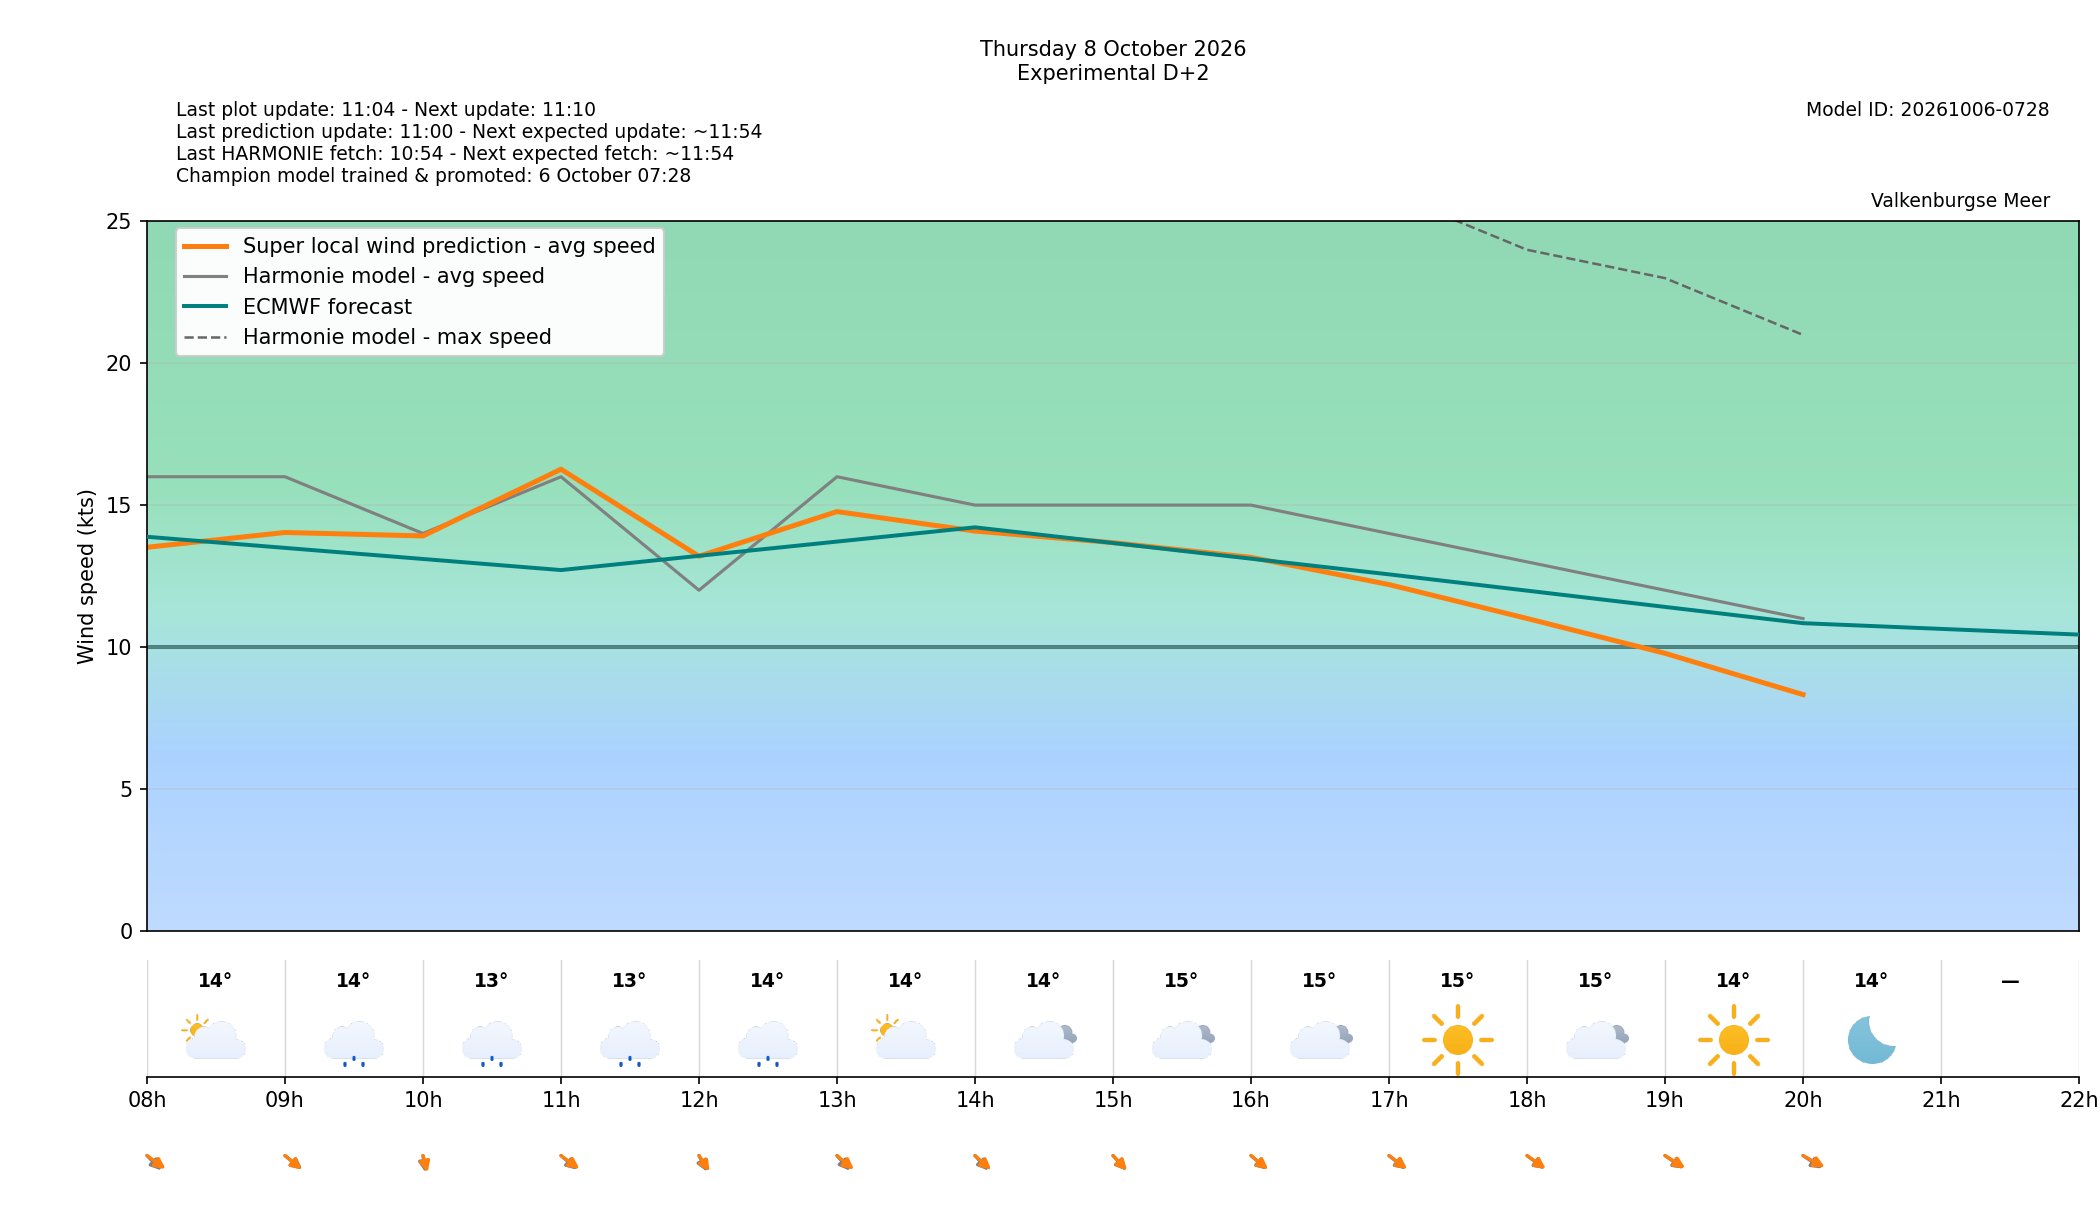

The table this chart was drawn from, first rows:
target_time_utc, target_time_local, forecast_wind_speed, forecast_wind_min, forecast_wind_max, lstm_pred_wind_speed, forecast_wind_dir_deg, lstm_pred_wind_dir_deg, forecast_temperature_c, weather_code, weather_source, is_daylight, hour_utc, hour_local, delta_speed_lstm_minus_forecast, delta_dir_lstm_minus_forecast, issue_time_utc, forecast_available, harmonie_run_ts, harmonie_fetched_ts, speed_model_id, direction_model_id, calibration_policy
2026-10-08 06:00:00+00:00, 2026-10-08 08:00:00+02:00, 16.0, 16.0, 30.0, 13.51, 331.0, 322, 13.7, 2, windsurfice, True, 06, 08, -2.487, -8.989, 2026-10-06T09:00:00+00:00, True, 1791276845073, 1791276845073, 20261006050000_3bbcbf40_speed, 20261003080000_af4b4f24_direction, none
2026-10-08 07:00:00+00:00, 2026-10-08 09:00:00+02:00, 16.0, 16.0, 29.0, 14.04, 325.0, 326.2, 13.6, 51, windsurfice, True, 07, 09, -1.965, 1.235, 2026-10-06T09:00:00+00:00, True, 1791276845073, 1791276845073, 20261006050000_3bbcbf40_speed, 20261003080000_af4b4f24_direction, none
2026-10-08 08:00:00+00:00, 2026-10-08 10:00:00+02:00, 14.0, 14.0, 32.0, 13.91, 355.0, 351.2, 13.0, 53, windsurfice, True, 08, 10, -0.08661, -3.794, 2026-10-06T09:00:00+00:00, True, 1791276845073, 1791276845073, 20261006050000_3bbcbf40_speed, 20261003080000_af4b4f24_direction, none
2026-10-08 09:00:00+00:00, 2026-10-08 11:00:00+02:00, 16.0, 16.0, 35.0, 16.27, 327.0, 322.3, 13.2, 51, windsurfice, True, 09, 11, 0.2659, -4.706, 2026-10-06T09:00:00+00:00, True, 1791276845073, 1791276845073, 20261006050000_3bbcbf40_speed, 20261003080000_af4b4f24_direction, none
2026-10-08 10:00:00+00:00, 2026-10-08 12:00:00+02:00, 12.0, 12.0, 35.0, 13.2, 344.0, 339.5, 13.5, 51, windsurfice, True, 10, 12, 1.197, -4.497, 2026-10-06T09:00:00+00:00, True, 1791276845073, 1791276845073, 20261006050000_3bbcbf40_speed, 20261003080000_af4b4f24_direction, none
2026-10-08 11:00:00+00:00, 2026-10-08 13:00:00+02:00, 16.0, 16.0, 28.0, 14.77, 334.0, 326, 14.1, 2, windsurfice, True, 11, 13, -1.228, -8.039, 2026-10-06T09:00:00+00:00, True, 1791276845073, 1791276845073, 20261006050000_3bbcbf40_speed, 20261003080000_af4b4f24_direction, none
2026-10-08 12:00:00+00:00, 2026-10-08 14:00:00+02:00, 15.0, 15.0, 28.0, 14.09, 333.0, 327.6, 14.3, 3, windsurfice, True, 12, 14, -0.9147, -5.383, 2026-10-06T09:00:00+00:00, True, 1791276845073, 1791276845073, 20261006050000_3bbcbf40_speed, 20261003080000_af4b4f24_direction, none
2026-10-08 13:00:00+00:00, 2026-10-08 15:00:00+02:00, 15.0, 15.0, 27.0, 13.68, 333.0, 332.2, 14.5, 3, windsurfice, True, 13, 15, -1.323, -0.8296, 2026-10-06T09:00:00+00:00, True, 1791276845073, 1791276845073, 20261006050000_3bbcbf40_speed, 20261003080000_af4b4f24_direction, none
2026-10-08 14:00:00+00:00, 2026-10-08 16:00:00+02:00, 15.0, 15.0, 26.0, 13.16, 327.0, 325.2, 14.5, 3, windsurfice, True, 14, 16, -1.842, -1.839, 2026-10-06T09:00:00+00:00, True, 1791276845073, 1791276845073, 20261006050000_3bbcbf40_speed, 20261003080000_af4b4f24_direction, none
2026-10-08 15:00:00+00:00, 2026-10-08 17:00:00+02:00, 14.0, 14.0, 26.0, 12.2, 325.0, 322.9, 14.7, 0, windsurfice, True, 15, 17, -1.801, -2.078, 2026-10-06T09:00:00+00:00, True, 1791276845073, 1791276845073, 20261006050000_3bbcbf40_speed, 20261003080000_af4b4f24_direction, none
2026-10-08 16:00:00+00:00, 2026-10-08 18:00:00+02:00, 13.0, 13.0, 24.0, 11, 323.0, 321.4, 14.5, 3, windsurfice, True, 16, 18, -1.996, -1.567, 2026-10-06T09:00:00+00:00, True, 1791276845073, 1791276845073, 20261006050000_3bbcbf40_speed, 20261003080000_af4b4f24_direction, none
2026-10-08 17:00:00+00:00, 2026-10-08 19:00:00+02:00, 12.0, 12.0, 23.0, 9.777, 321.0, 318, 14.1, 0, windsurfice, True, 17, 19, -2.223, -3.015, 2026-10-06T09:00:00+00:00, True, 1791276845073, 1791276845073, 20261006050000_3bbcbf40_speed, 20261003080000_af4b4f24_direction, none
2026-10-08 18:00:00+00:00, 2026-10-08 20:00:00+02:00, 11.0, 11.0, 21.0, 8.322, 320.0, 313.9, 13.7, 0, windsurfice, False, 18, 20, -2.678, -6.098, 2026-10-06T09:00:00+00:00, True, 1791276845073, 1791276845073, 20261006050000_3bbcbf40_speed, 20261003080000_af4b4f24_direction, none
2026-10-08 19:00:00+00:00, 2026-10-08 21:00:00+02:00, , , , , , , , , , False, 19, 21, , , 2026-10-06T09:00:00+00:00, False, , , 20261006050000_3bbcbf40_speed, 20261003080000_af4b4f24_direction, none
2026-10-08 20:00:00+00:00, 2026-10-08 22:00:00+02:00, , , , , , , , , , False, 20, 22, , , 2026-10-06T09:00:00+00:00, False, , , 20261006050000_3bbcbf40_speed, 20261003080000_af4b4f24_direction, none
